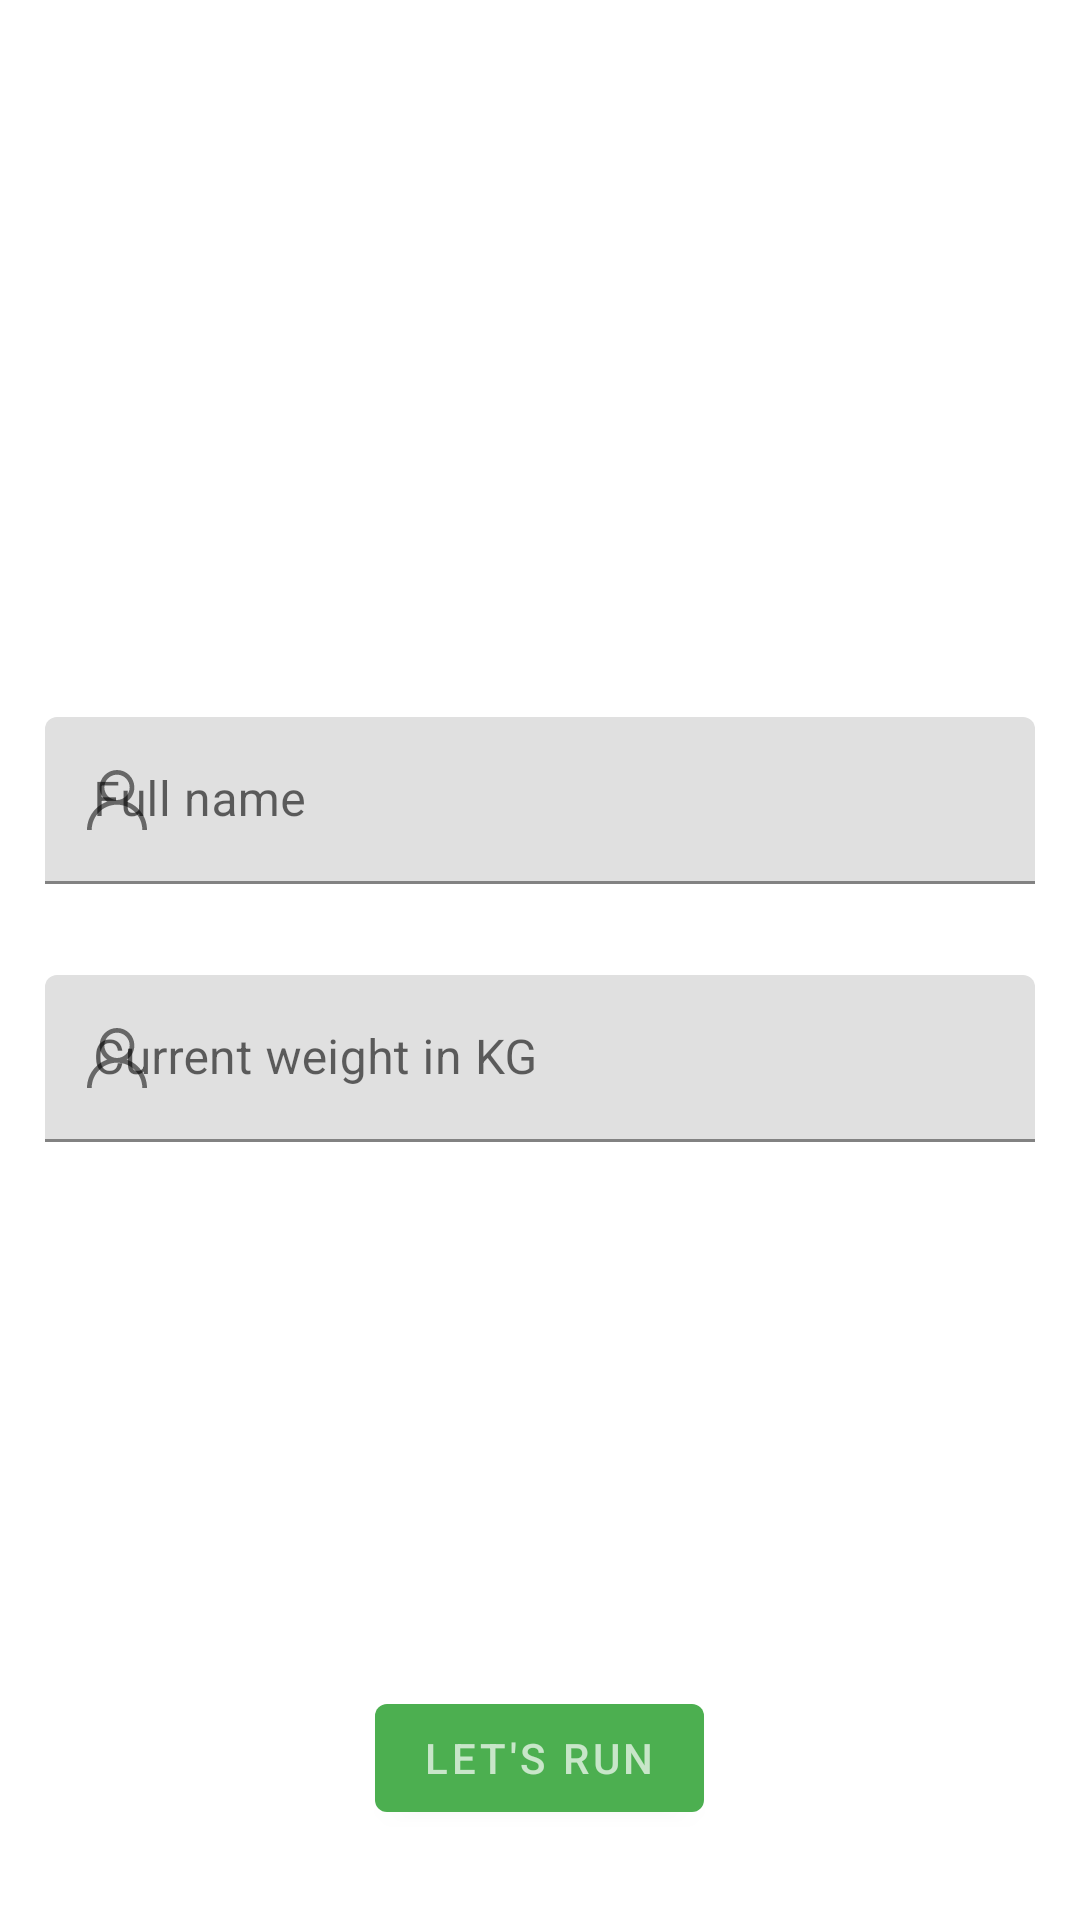

Here is an Android app screen rendered from its layout file. Give the layout XML and the strings, colors and styles it references.
<!-- AndroidManifest.xml: application theme Theme.RunLikeTheWind -->
<!-- res/layout/fragment_setup.xml -->
<?xml version="1.0" encoding="utf-8"?>
<RelativeLayout xmlns:android="http://schemas.android.com/apk/res/android"
    android:layout_width="match_parent"
    android:layout_height="match_parent"
    xmlns:app="http://schemas.android.com/apk/res-auto"
    android:orientation="vertical">


    <ImageView
        android:id="@+id/SetupFragment_IMAGE_background"
        android:layout_width="wrap_content"
        android:layout_height="wrap_content"
        android:scaleType="fitXY"
        android:layout_above="@+id/StartActivity_LinearLayout"
        android:layout_centerHorizontal="true"
        />
    <LinearLayout
        android:id="@+id/SetupFragment_LinearLayout"
        android:layout_width="match_parent"
        android:layout_height="wrap_content"
        android:orientation="vertical"
        android:layout_centerInParent="true"
        android:layout_marginEnd="20dp"

        >

        <com.google.android.material.textfield.TextInputLayout
            android:id="@+id/SetupFragment_TF_fullName"
            android:layout_width="match_parent"
            android:layout_height="wrap_content"
            android:layout_margin="5dp"
            app:errorEnabled="true"
            app:startIconDrawable="@drawable/profile_icon"
            >

            <com.google.android.material.textfield.TextInputEditText
                android:id="@+id/SetupFragment_LBL_fullName"
                android:layout_width="match_parent"
                android:layout_height="wrap_content"
                android:hint="@string/full_name"
                android:inputType="textEmailAddress"
                android:maxLines="1"
                android:maxLength="35"
                />

        </com.google.android.material.textfield.TextInputLayout>

        <com.google.android.material.textfield.TextInputLayout
            android:id="@+id/SetupFragment_TF_weight"
            android:layout_width="match_parent"
            android:layout_height="wrap_content"
            android:layout_margin="5dp"
            app:errorEnabled="true"
            app:startIconDrawable="@drawable/profile_icon"
            >

            <com.google.android.material.textfield.TextInputEditText
                android:id="@+id/SetupFragment_LBL_weight"
                android:layout_width="match_parent"
                android:layout_height="wrap_content"
                android:hint="@string/current_weight"
                android:inputType="number"
                android:maxLines="1"
                android:maxLength="3"
                />

        </com.google.android.material.textfield.TextInputLayout>

    </LinearLayout>

    <com.google.android.material.button.MaterialButton
        android:id="@+id/SetupFragment_BTN_letsRun"
        android:layout_width="wrap_content"
        android:layout_height="wrap_content"
        android:text="@string/let_s_run"
        android:layout_centerHorizontal="true"
        android:layout_alignParentBottom="true"
        android:layout_marginBottom="30dp"
        />

</RelativeLayout>
<!-- resources referenced by this layout -->
<resources>
  <!-- drawable profile_icon (drawable) -->
  <vector xmlns:android="http://schemas.android.com/apk/res/android"
      android:width="20dp"
      android:height="20dp"
      android:viewportWidth="512"
      android:viewportHeight="512">
    <path
        android:fillColor="#FF000000"
        android:pathData="M437.02,330.98c-27.883,-27.882 -61.071,-48.523 -97.281,-61.018C378.521,243.251 404,198.548 404,148C404,66.393 337.607,0 256,0S108,66.393 108,148c0,50.548 25.479,95.251 64.262,121.962c-36.21,12.495 -69.398,33.136 -97.281,61.018C26.629,379.333 0,443.62 0,512h40c0,-119.103 96.897,-216 216,-216s216,96.897 216,216h40C512,443.62 485.371,379.333 437.02,330.98zM256,256c-59.551,0 -108,-48.448 -108,-108S196.449,40 256,40c59.551,0 108,48.448 108,108S315.551,256 256,256z"/>
  </vector>
  <string name="current_weight">Current weight in KG</string>
  <string name="full_name">Full name</string>
  <string name="let_s_run">Let\'s Run</string>
  <style name="Theme.RunLikeTheWind" parent="Theme.MaterialComponents.Light.NoActionBar">
          
          <item name="colorPrimary">@color/primary</item>
          <item name="colorPrimaryVariant">@color/primary_dark</item>
          <item name="colorOnPrimary">@color/primary_light</item>
  
          
          <item name="android:statusBarColor" tools:targetApi="l">?attr/colorPrimaryVariant</item>
          
      </style>
  <color name="primary">#4CAF50</color>
  <color name="primary_dark">#388E3C</color>
  <color name="primary_light">#C8E6C9</color>
</resources>
